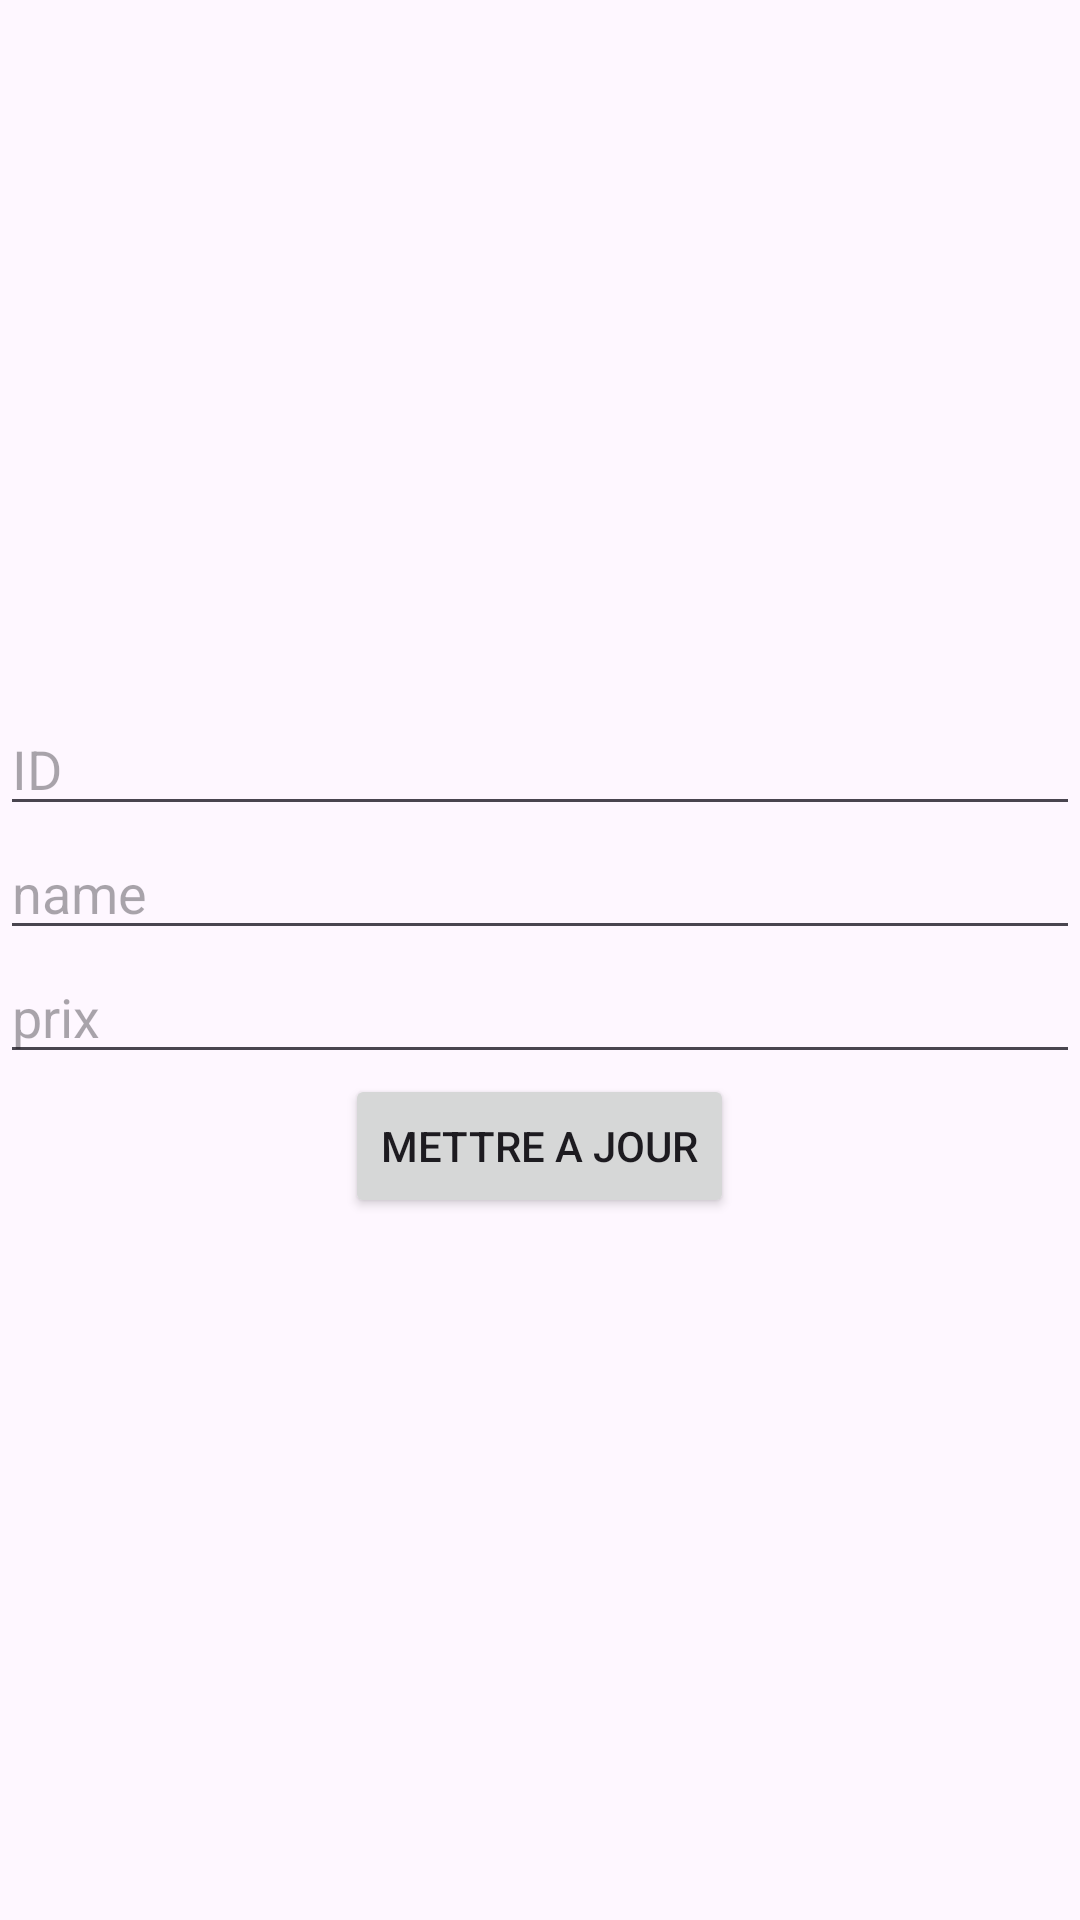

The Android layout XML behind this screen, and the referenced resources:
<!-- AndroidManifest.xml: application theme Theme.Material3.Light -->
<!-- res/layout/activity_main_employe.xml -->
<?xml version="1.0" encoding="utf-8"?>
<LinearLayout xmlns:android="http://schemas.android.com/apk/res/android"
        xmlns:app="http://schemas.android.com/apk/res-auto"
        xmlns:tools="http://schemas.android.com/tools"
        android:layout_width="match_parent"
        android:orientation="vertical"
        android:gravity="center"
        android:layout_height="match_parent"
        tools:context=".MainActivityEmploye">


    <EditText
            android:id="@+id/prodId"
            android:hint="@string/id"
            android:layout_width="match_parent"
            android:layout_height="wrap_content"/>
    <EditText
            android:id="@+id/prodName"
            android:hint="@string/name"
            android:layout_width="match_parent"
            android:layout_height="wrap_content"/>
    <EditText
            android:id="@+id/prodPrice"
            android:hint="@string/prix"
            android:layout_width="match_parent"
            android:layout_height="wrap_content"/>

    <Button
            android:text="@string/update"
            android:id="@+id/logout"
            android:layout_width="wrap_content"
            android:layout_height="wrap_content"/>

</LinearLayout>
<!-- resources referenced by this layout -->
<resources>
  <string name="id">ID</string>
  <string name="name">name</string>
  <string name="prix">prix</string>
  <string name="update">Mettre a jour</string>
</resources>
